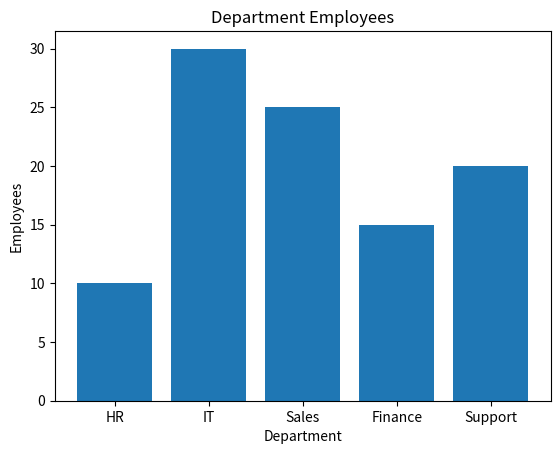

The matplotlib source for this figure:

import matplotlib.pyplot as plt

departments = ['HR','IT','Sales','Finance','Support']
employees = [10,30,25,15,20]

plt.bar(departments, employees)
plt.title("Department Employees")
plt.xlabel("Department")
plt.ylabel("Employees")
plt.show()
